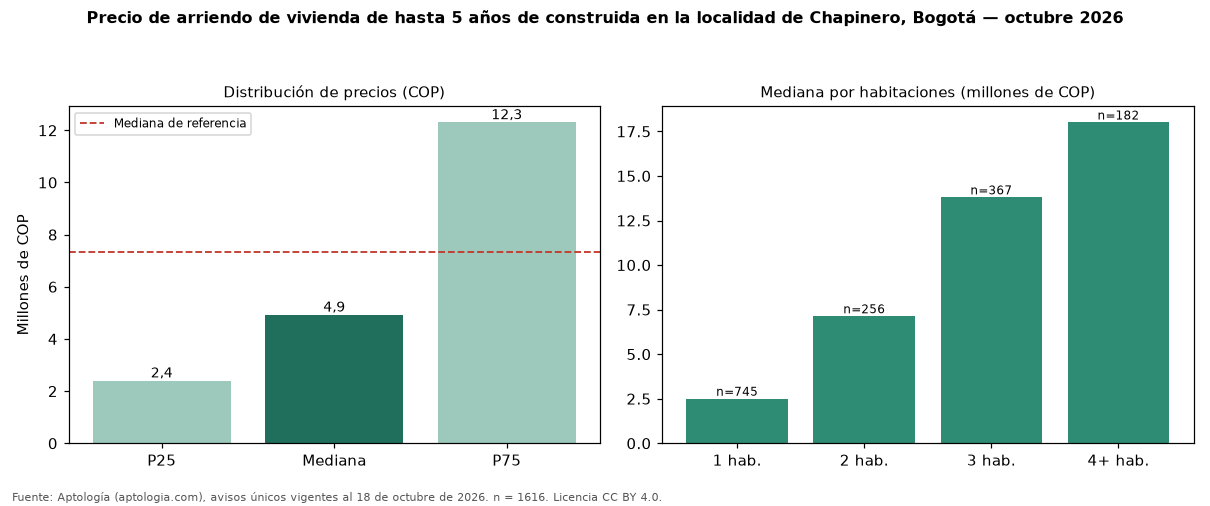

Values plotted in this chart, from the file beside it:
seccion, metrica, valor_cop, n
precio, p25, 2400000, 1616
precio, mediana, 4922500, 1616
precio, p75, 12300000, 1616
cop_por_m2, p25, 50712, 1616
cop_por_m2, mediana, 66321, 1616
cop_por_m2, p75, 85758, 1616
area, area_mediana_m2, 73.0, 1616
habitaciones, 1, 2500000, 745
habitaciones, 2, 7128500, 256
habitaciones, 3, 13800000, 367
habitaciones, 4+, 18000000, 182
administracion, mediana, 1000000, 797
estrato, moda, 6, 
parqueadero, porcentaje_con_parqueadero, 69.5, 1616
referencia, mediana_referencia, 7327000, 4034
referencia, mediana_cop_por_m2_referencia, 62813, 4034
